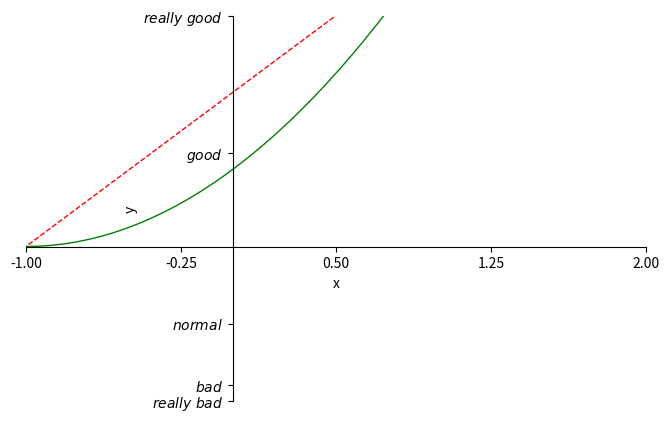

Write the Python code that produced this figure.
import matplotlib.pyplot as plt
import numpy as np

# -*- coding: utf-8 -*-

# 生成-3，到3 50个数的等差数列
x = np.linspace(-3, 3, 100);
y1 = 2 * x + 2;
y2 = x * x + 2 * x + 1;

# 设置编号和大小
plt.figure(num=3, figsize=(8, 5))

plt.plot(x, y1, color='red', linewidth=1, linestyle='--')

plt.plot(x, y2, color='green', linewidth=1.0)

# x,y的取值范围
plt.ylim((-2, 3))
plt.xlim((-1, 2))

# 设置x,y的名字
plt.ylabel("y")
plt.xlabel("x")
# 设置x轴上的标尺
new_ticks = np.linspace(-1, 2, 5)
print(new_ticks)

plt.xticks(new_ticks)

plt.yticks([-2, -1.8, -1, 1.22, 3], ['$really\ bad$', r'$bad$', r'$normal$', r'$good$', r'$really\ good$'])

# GCA=get current axis
ax = plt.gca();

ax.spines['right'].set_color('none')  # 去掉右边的线
ax.spines['top'].set_color('none')  # 去掉上边的线
ax.xaxis.set_ticks_position('bottom')
ax.yaxis.set_ticks_position('left')
# 调整原点
ax.spines['bottom'].set_position(('data', 0))
ax.spines['left'].set_position(('data', 0))

plt.show()
